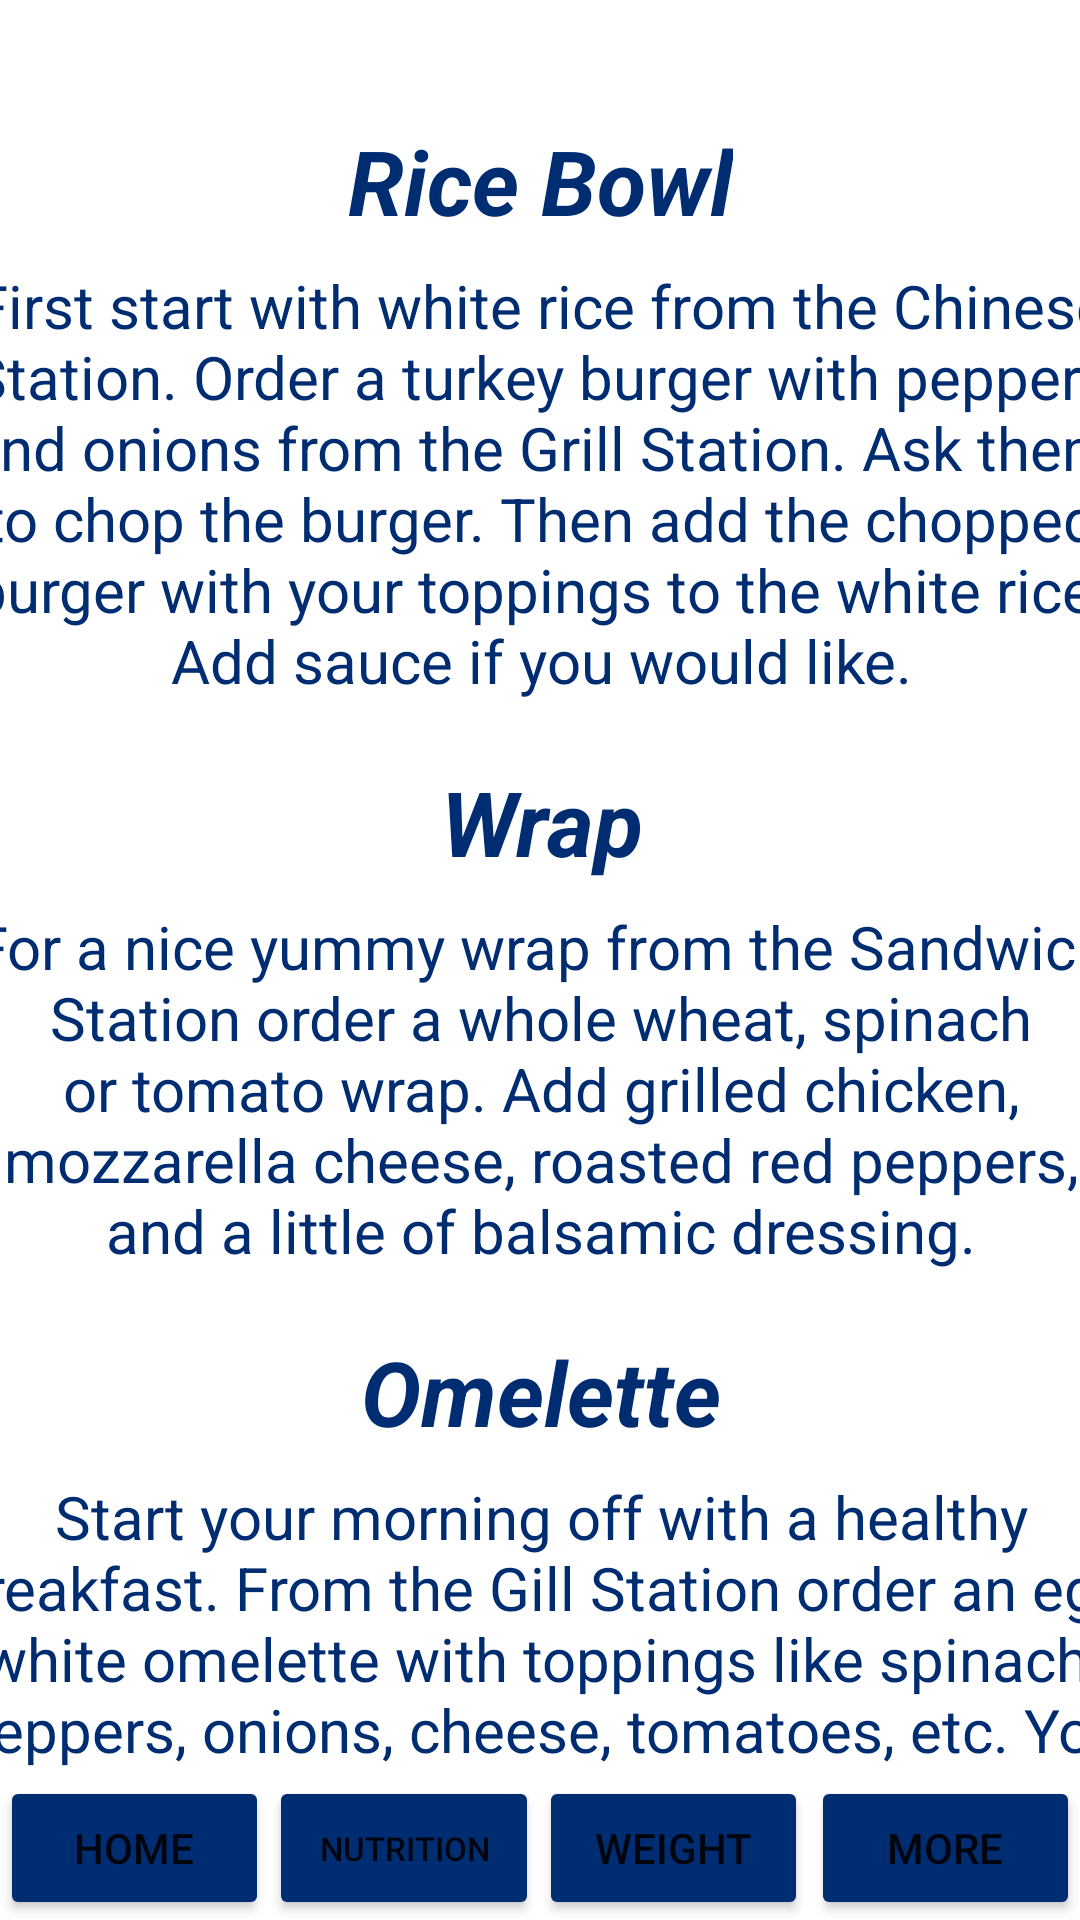

Write the Android layout XML for this screen, with the resource values it uses.
<!-- AndroidManifest.xml: application theme Theme.PaceEats -->
<!-- res/layout/activity_food_recommendations.xml -->
<?xml version="1.0" encoding="utf-8"?>
<androidx.constraintlayout.widget.ConstraintLayout xmlns:android="http://schemas.android.com/apk/res/android"
    xmlns:app="http://schemas.android.com/apk/res-auto"
    xmlns:tools="http://schemas.android.com/tools"
    android:layout_width="match_parent"
    android:layout_height="match_parent"
    tools:context="FoodRecommendations">

    <Button
        android:id="@+id/button_home"
        android:layout_width="0dp"
        android:layout_height="wrap_content"
        android:backgroundTint="@color/theme_color"
        android:onClick="launchHome"
        android:text="@string/home"
        app:layout_constraintBottom_toBottomOf="parent"
        app:layout_constraintEnd_toStartOf="@+id/button_nutrition"
        app:layout_constraintStart_toStartOf="parent" />

    <Button
        android:id="@+id/button_nutrition"
        android:layout_width="0dp"
        android:layout_height="wrap_content"
        android:backgroundTint="@color/theme_color"
        android:onClick="launchNutrition"
        android:text="@string/nutrition"
        android:textSize="11sp"
        app:layout_constraintBottom_toBottomOf="parent"
        app:layout_constraintEnd_toStartOf="@+id/button_weight"
        app:layout_constraintStart_toEndOf="@+id/button_home" />

    <Button
        android:id="@+id/button_weight"
        android:layout_width="0dp"
        android:layout_height="wrap_content"
        android:backgroundTint="@color/theme_color"
        android:onClick="launchWeight"
        android:text="@string/weight"
        app:layout_constraintBottom_toBottomOf="parent"
        app:layout_constraintEnd_toStartOf="@+id/button_more"
        app:layout_constraintStart_toEndOf="@+id/button_nutrition" />

    <Button
        android:id="@+id/button_more"
        android:layout_width="0dp"
        android:layout_height="wrap_content"
        android:layout_marginStart="1dp"
        android:backgroundTint="@color/theme_color"
        android:onClick="launchMore"
        android:text="@string/button_more"
        app:layout_constraintBottom_toBottomOf="parent"
        app:layout_constraintEnd_toEndOf="parent"
        app:layout_constraintStart_toEndOf="@+id/button_weight"
        tools:ignore="MissingConstraints" /><![CDATA[



    app:layout_constraintTop_toBottomOf="@+id/editTextRec1text" />








    app:layout_constraintTop_toBottomOf="@+id/editTextRec2text" />


    ]]>

    <ScrollView
        android:layout_width="394dp"
        android:layout_height="0dp"
        android:layout_marginTop="24dp"
        app:layout_constraintBottom_toTopOf="@+id/button_nutrition"
        app:layout_constraintEnd_toEndOf="parent"
        app:layout_constraintStart_toStartOf="parent"
        app:layout_constraintTop_toTopOf="parent">

        <LinearLayout
            android:layout_width="match_parent"
            android:layout_height="wrap_content"
            android:gravity="center"
            android:orientation="vertical">

            <TextView
                android:id="@+id/Rec1"
                android:layout_width="wrap_content"
                android:layout_height="wrap_content"
                android:layout_marginTop="16dp"
                android:background="@color/white"
                android:text="@string/rice_bowl"
                android:textAlignment="center"
                android:textColor="@color/theme_color"
                android:textSize="30sp"
                android:textStyle="bold|italic" />

            <TextView
                android:id="@+id/Rec1text"
                android:layout_width="wrap_content"
                android:layout_height="wrap_content"
                android:layout_marginTop="8dp"
                android:background="@color/white"
                android:text="@string/first_start_with_white_rice_from_the_chinese_station_order_a_turkey_burger_with_peppers_and_onions_from_the_grill_station_ask_them_to_chop_the_burger_then_add_the_chopped_burger_with_your_toppings_to_the_white_rice_add_sauce_if_you_would_like"
                android:textAlignment="center"
                android:textColor="@color/theme_color"
                android:textSize="20sp" />

            <TextView
                android:id="@+id/Rec2"
                android:layout_width="wrap_content"
                android:layout_height="wrap_content"
                android:layout_marginTop="20dp"
                android:background="@color/white"
                android:text="@string/wrap"
                android:textAlignment="center"
                android:textColor="@color/theme_color"
                android:textSize="30sp"
                android:textStyle="bold|italic"

                />

            <TextView
                android:id="@+id/Rec2text"
                android:layout_width="wrap_content"
                android:layout_height="wrap_content"
                android:layout_marginTop="8dp"
                android:background="@color/white"
                android:text="@string/for_a_nice_yummy_wrap_from_the_sandwich_station_order_a_whole_wheat_spinach_or_tomato_wrap_add_grilled_chicken_mozzarella_cheese_roasted_red_peppers_and_a_little_of_balsamic_dressing"
                android:textAlignment="center"
                android:textColor="@color/theme_color"
                android:textSize="20sp" />

            <TextView
                android:id="@+id/Rec3"
                android:layout_width="wrap_content"
                android:layout_height="wrap_content"
                android:layout_marginTop="20dp"
                android:background="@color/white"
                android:text="@string/omelette"
                android:textAlignment="center"
                android:textColor="@color/theme_color"
                android:textSize="30sp"
                android:textStyle="bold|italic"

                />

            <TextView
                android:id="@+id/textView11"
                android:layout_width="wrap_content"
                android:layout_height="wrap_content"
                android:layout_marginTop="8dp"
                android:background="@color/white"
                android:text="@string/start_your_morning_off_with_a_healthy_breakfast_from_the_gill_station_order_an_egg_white_omlete_with_toppings_like_spinach_peppers_onions_chese_tomatoes_etc_you_could_pair_this_with_a_yogurt_or_smoothie_from_the_smoothie_station"
                android:textAlignment="center"
                android:textColor="@color/theme_color"
                android:textSize="20sp" />

        </LinearLayout>
    </ScrollView>


</androidx.constraintlayout.widget.ConstraintLayout>
<!-- resources referenced by this layout -->
<resources>
  <color name="theme_color">#002D72</color>
  <color name="white">#FFFFFFFF</color>
  <string name="button_more">More</string>
  <string name="first_start_with_white_rice_from_the_chinese_station_order_a_turkey_burger_with_peppers_and_onions_from_the_grill_station_ask_them_to_chop_the_burger_then_add_the_chopped_burger_with_your_toppings_to_the_white_rice_add_sauce_if_you_would_like">First start with white rice from the Chinese Station. Order a turkey burger with peppers and onions from the Grill Station. Ask them to chop the burger. Then add the chopped burger with your toppings to the white rice. Add sauce if you would like.</string>
  <string name="for_a_nice_yummy_wrap_from_the_sandwich_station_order_a_whole_wheat_spinach_or_tomato_wrap_add_grilled_chicken_mozzarella_cheese_roasted_red_peppers_and_a_little_of_balsamic_dressing">For a nice yummy wrap from the Sandwich Station order a whole wheat, spinach or tomato wrap. Add grilled chicken, mozzarella cheese, roasted red peppers, and a little of balsamic dressing.</string>
  <string name="home">Home</string>
  <string name="nutrition">Nutrition</string>
  <string name="omelette">Omelette</string>
  <string name="rice_bowl">Rice Bowl</string>
  <string name="start_your_morning_off_with_a_healthy_breakfast_from_the_gill_station_order_an_egg_white_omlete_with_toppings_like_spinach_peppers_onions_chese_tomatoes_etc_you_could_pair_this_with_a_yogurt_or_smoothie_from_the_smoothie_station">Start your morning off with a healthy breakfast. From the Gill Station order an egg white omelette with toppings like spinach, peppers, onions, cheese, tomatoes, etc. You could pair this with a yogurt or smoothie from the Smoothie Station.</string>
  <string name="weight">Weight</string>
  <string name="wrap">Wrap</string>
  <style name="Theme.PaceEats" parent="Theme.MaterialComponents.Light.DarkActionBar">
          
          <item name="colorPrimary">@color/theme_color</item>
          <item name="colorPrimaryVariant">@color/theme_color</item>
          <item name="colorOnPrimary">@color/white</item>
          
          <item name="colorSecondary">@color/pace_yellow</item>
          <item name="colorSecondaryVariant">@color/pace_lightblue</item>
          <item name="colorOnSecondary">@color/white</item>
          
          <item name="android:statusBarColor" tools:targetApi="l">?attr/colorPrimaryVariant</item>
          
  
      </style>
  <color name="pace_yellow">#FFB81C</color>
  <color name="pace_lightblue">#428ACB</color>
</resources>
